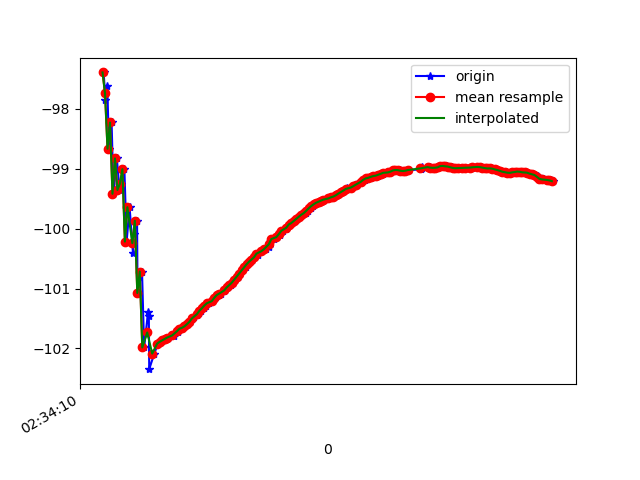

The data file committed next to this chart (first rows):
1617762850449, 458487076198839, -97.391075, 34.285786, 4.6287436
1617762850463, 458487095429609, -97.86, 34.94, 4.378
1617762850478, 458487114660379, -97.63, 34.61, 4.27
1617762850492, 458487133891149, -98.67, 35.55, 4.411
1617762850513, 458487153121919, -98.23, 35.2, 4.393
1617762850528, 458487172352689, -99.42, 35.86, 4.84
1617762850555, 458487191583459, -98.83, 35.59, 4.646
1617762850577, 458487210814229, -99.35, 35.77, 5.043
1617762850592, 458487230044999, -99.25, 35.98, 4.75
1617762850616, 458487249275769, -99.01, 35.7, 4.726
1617762850634, 458487268506539, -100.2, 36.6, 5.052
1617762850658, 458487287737309, -99.64, 36.2, 4.943
1617762850685, 458487306968079, -100.4, 36.33, 5.312
1617762850690, 458487326198849, -100.1, 36.47, 4.757
1617762850718, 458487345429619, -99.87, 36.18, 5.043
1617762850722, 458487364660389, -101.1, 37.08, 5.311
1617762850758, 458487383891159, -100.7, 36.74, 5.602
1617762850775, 458487403121929, -102, 37.39, 6.201
1617762850807, 458487422352699, -101.4, 37.12, 5.654
1617762850813, 458487441583469, -101.5, 36.93, 6.124
1617762850816, 458487460814239, -102.3, 37.75, 6.119
1617762850857, 458487480045009, -102.1, 37.61, 5.907
1617762850887, 458487499275779, -101.9, 37.52, 5.839
1617762850888, 458487518506549, -101.9, 37.49, 5.882
1617762850902, 458487537737319, -101.9, 37.42, 5.911
1617762850918, 458487556968089, -101.9, 37.36, 5.955
1617762850932, 458487576198859, -101.9, 37.32, 6.005
1617762850953, 458487595429629, -101.8, 37.27, 6.063
1617762850970, 458487614660399, -101.8, 37.22, 6.112
1617762851016, 458487633891169, -101.8, 37.16, 6.164
1617762851018, 458487653121939, -101.8, 37.08, 6.202
1617762851044, 458487672352709, -101.7, 37.01, 6.239
1617762851046, 458487691583479, -101.7, 36.96, 6.27
1617762851066, 458487710814249, -101.7, 36.92, 6.3
1617762851084, 458487730045019, -101.7, 36.89, 6.33
1617762851102, 458487749275789, -101.6, 36.82, 6.36
1617762851121, 458487768506559, -101.6, 36.75, 6.387
1617762851142, 458487787737329, -101.6, 36.68, 6.411
1617762851160, 458487806968099, -101.5, 36.62, 6.43
1617762851179, 458487826198869, -101.5, 36.57, 6.45
1617762851201, 458487845429639, -101.4, 36.52, 6.467
1617762851216, 458487864660409, -101.4, 36.46, 6.486
1617762851234, 458487883891179, -101.4, 36.41, 6.504
1617762851255, 458487903121949, -101.3, 36.34, 6.522
1617762851275, 458487922352719, -101.3, 36.3, 6.538
1617762851296, 458487941583489, -101.2, 36.26, 6.552
1617762851324, 458487960814259, -101.2, 36.22, 6.568
1617762851341, 458487980045029, -101.2, 36.16, 6.578
1617762851358, 458487999275799, -101.1, 36.1, 6.584
1617762851375, 458488018506569, -101.1, 36.05, 6.596
1617762851393, 458488037737339, -101.1, 36.02, 6.613
1617762851421, 458488056968109, -101, 35.99, 6.614
1617762851425, 458488076198879, -101, 35.96, 6.617
1617762851452, 458488095429649, -101, 35.92, 6.621
1617762851473, 458488114792371, -100.9, 35.88, 6.627
1617762851491, 458488134023141, -100.9, 35.84, 6.632
1617762851507, 458488153253911, -100.9, 35.8, 6.63
1617762851528, 458488172484681, -100.8, 35.76, 6.63
1617762851547, 458488191715451, -100.8, 35.72, 6.62
1617762851569, 458488210946221, -100.7, 35.66, 6.614
1617762851598, 458488230176991, -100.6, 35.62, 6.607
... 130 more rows
